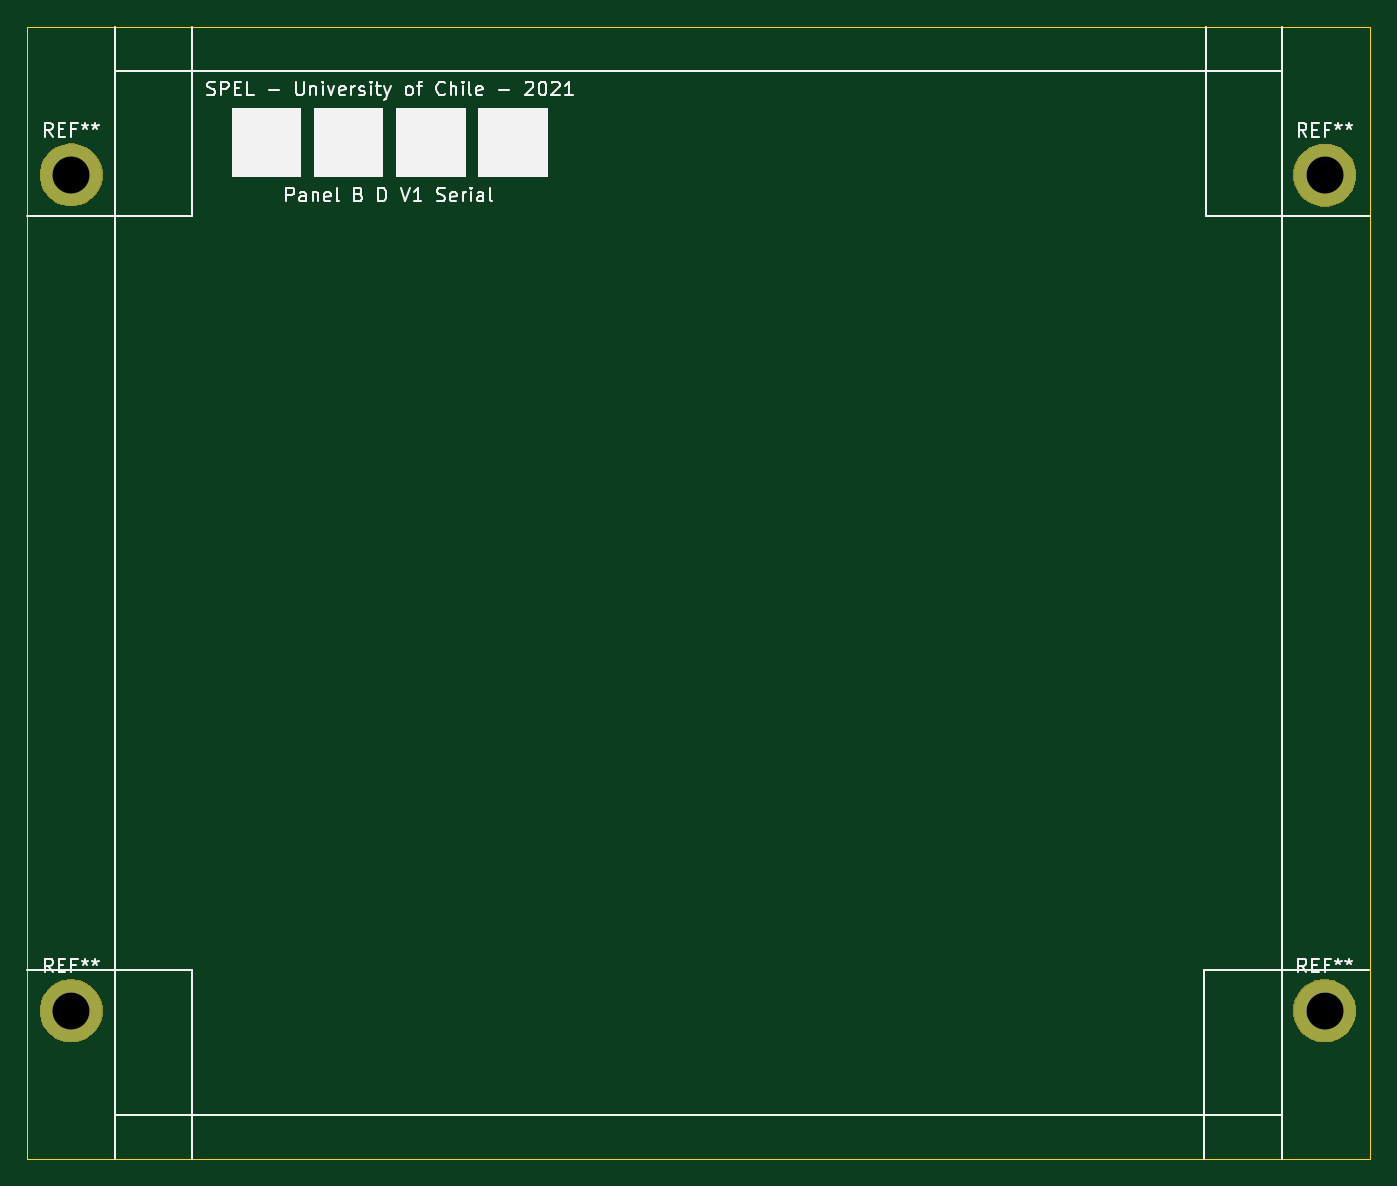
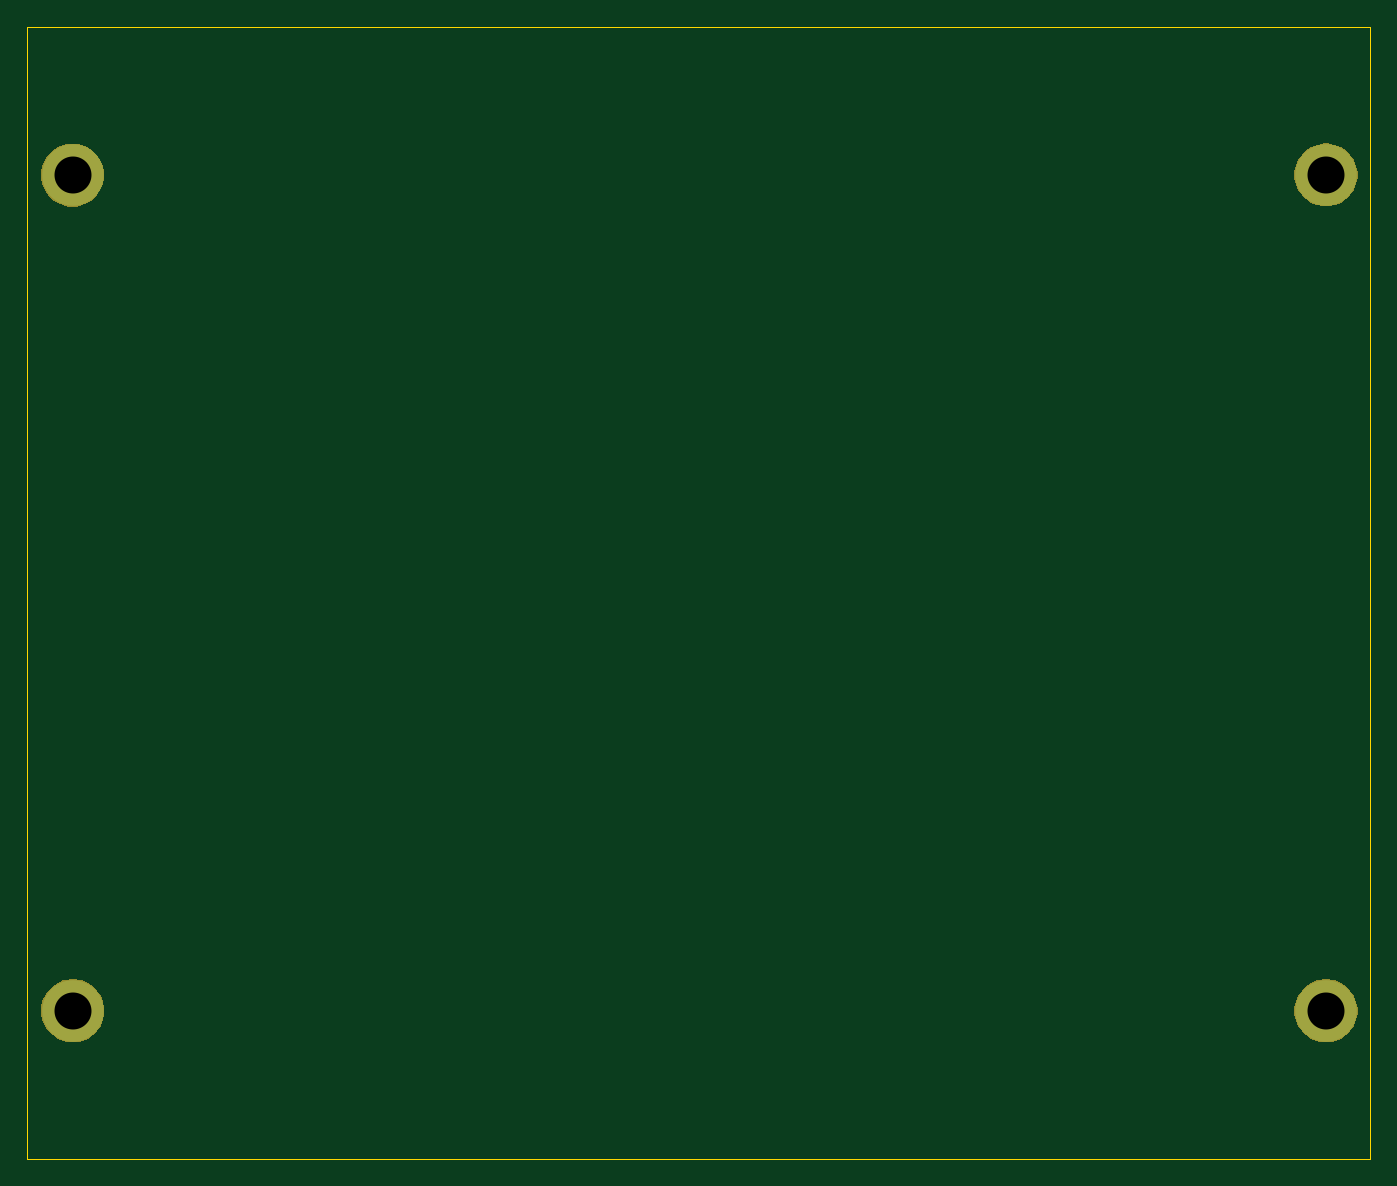
Circuit board: 10 layer files. Board 98.0 x 82.6 mm.
- bottom_copper: MAG_Plus-B_Cu.gbr (620 bytes)
- bottom_mask: MAG_Plus-B_Mask.gbr (4455 bytes)
- paste: MAG_Plus-B_Paste.gbr (490 bytes)
- bottom_silk: MAG_Plus-B_SilkS.gbr (491 bytes)
- outline: MAG_Plus-Edge_Cuts.gbr (685 bytes)
- top_copper: MAG_Plus-F_Cu.gbr (620 bytes)
- top_mask: MAG_Plus-F_Mask.gbr (4455 bytes)
- paste: MAG_Plus-F_Paste.gbr (490 bytes)
- top_silk: MAG_Plus-F_SilkS.gbr (17095 bytes)
- drill: MAG_Plus.drl (307 bytes)

=== bottom_copper: MAG_Plus-B_Cu.gbr ===
G04 #@! TF.GenerationSoftware,KiCad,Pcbnew,(5.1.2)-2*
G04 #@! TF.CreationDate,2021-09-09T11:51:10-03:00*
G04 #@! TF.ProjectId,MAG_Plus,4d41475f-506c-4757-932e-6b696361645f,rev?*
G04 #@! TF.SameCoordinates,Original*
G04 #@! TF.FileFunction,Copper,L2,Bot*
G04 #@! TF.FilePolarity,Positive*
%FSLAX46Y46*%
G04 Gerber Fmt 4.6, Leading zero omitted, Abs format (unit mm)*
G04 Created by KiCad (PCBNEW (5.1.2)-2) date 2021-09-09 11:51:10*
%MOMM*%
%LPD*%
G04 APERTURE LIST*
%ADD10C,4.500000*%
G04 APERTURE END LIST*
D10*
X452110000Y-47480000D03*
X360620000Y-47460000D03*
X360620000Y-108470000D03*
X452100000Y-108460000D03*
M02*

=== bottom_mask: MAG_Plus-B_Mask.gbr ===
G04 #@! TF.GenerationSoftware,KiCad,Pcbnew,(5.1.2)-2*
G04 #@! TF.CreationDate,2021-09-09T11:51:10-03:00*
G04 #@! TF.ProjectId,MAG_Plus,4d41475f-506c-4757-932e-6b696361645f,rev?*
G04 #@! TF.SameCoordinates,Original*
G04 #@! TF.FileFunction,Soldermask,Bot*
G04 #@! TF.FilePolarity,Negative*
%FSLAX46Y46*%
G04 Gerber Fmt 4.6, Leading zero omitted, Abs format (unit mm)*
G04 Created by KiCad (PCBNEW (5.1.2)-2) date 2021-09-09 11:51:10*
%MOMM*%
%LPD*%
G04 APERTURE LIST*
%ADD10C,0.100000*%
G04 APERTURE END LIST*
D10*
G36*
X361068903Y-106213213D02*
G01*
X361291177Y-106257426D01*
X361709932Y-106430880D01*
X362086802Y-106682696D01*
X362407304Y-107003198D01*
X362659120Y-107380068D01*
X362832574Y-107798823D01*
X362921000Y-108243371D01*
X362921000Y-108696629D01*
X362832574Y-109141177D01*
X362659120Y-109559932D01*
X362407304Y-109936802D01*
X362086802Y-110257304D01*
X361709932Y-110509120D01*
X361291177Y-110682574D01*
X361068903Y-110726787D01*
X360846630Y-110771000D01*
X360393370Y-110771000D01*
X360171097Y-110726787D01*
X359948823Y-110682574D01*
X359530068Y-110509120D01*
X359153198Y-110257304D01*
X358832696Y-109936802D01*
X358580880Y-109559932D01*
X358407426Y-109141177D01*
X358319000Y-108696629D01*
X358319000Y-108243371D01*
X358407426Y-107798823D01*
X358580880Y-107380068D01*
X358832696Y-107003198D01*
X359153198Y-106682696D01*
X359530068Y-106430880D01*
X359948823Y-106257426D01*
X360171097Y-106213213D01*
X360393370Y-106169000D01*
X360846630Y-106169000D01*
X361068903Y-106213213D01*
X361068903Y-106213213D01*
G37*
G36*
X452548903Y-106203213D02*
G01*
X452771177Y-106247426D01*
X453189932Y-106420880D01*
X453566802Y-106672696D01*
X453887304Y-106993198D01*
X454139120Y-107370068D01*
X454312574Y-107788823D01*
X454401000Y-108233371D01*
X454401000Y-108686629D01*
X454312574Y-109131177D01*
X454139120Y-109549932D01*
X453887304Y-109926802D01*
X453566802Y-110247304D01*
X453189932Y-110499120D01*
X452771177Y-110672574D01*
X452548903Y-110716787D01*
X452326630Y-110761000D01*
X451873370Y-110761000D01*
X451651097Y-110716787D01*
X451428823Y-110672574D01*
X451010068Y-110499120D01*
X450633198Y-110247304D01*
X450312696Y-109926802D01*
X450060880Y-109549932D01*
X449887426Y-109131177D01*
X449799000Y-108686629D01*
X449799000Y-108233371D01*
X449887426Y-107788823D01*
X450060880Y-107370068D01*
X450312696Y-106993198D01*
X450633198Y-106672696D01*
X451010068Y-106420880D01*
X451428823Y-106247426D01*
X451651097Y-106203213D01*
X451873370Y-106159000D01*
X452326630Y-106159000D01*
X452548903Y-106203213D01*
X452548903Y-106203213D01*
G37*
G36*
X452558903Y-45223213D02*
G01*
X452781177Y-45267426D01*
X453199932Y-45440880D01*
X453576802Y-45692696D01*
X453897304Y-46013198D01*
X454149120Y-46390068D01*
X454322574Y-46808823D01*
X454411000Y-47253371D01*
X454411000Y-47706629D01*
X454322574Y-48151177D01*
X454149120Y-48569932D01*
X453897304Y-48946802D01*
X453576802Y-49267304D01*
X453199932Y-49519120D01*
X452781177Y-49692574D01*
X452558903Y-49736787D01*
X452336630Y-49781000D01*
X451883370Y-49781000D01*
X451661097Y-49736787D01*
X451438823Y-49692574D01*
X451020068Y-49519120D01*
X450643198Y-49267304D01*
X450322696Y-48946802D01*
X450070880Y-48569932D01*
X449897426Y-48151177D01*
X449809000Y-47706629D01*
X449809000Y-47253371D01*
X449897426Y-46808823D01*
X450070880Y-46390068D01*
X450322696Y-46013198D01*
X450643198Y-45692696D01*
X451020068Y-45440880D01*
X451438823Y-45267426D01*
X451661097Y-45223213D01*
X451883370Y-45179000D01*
X452336630Y-45179000D01*
X452558903Y-45223213D01*
X452558903Y-45223213D01*
G37*
G36*
X360947176Y-45179000D02*
G01*
X361291177Y-45247426D01*
X361709932Y-45420880D01*
X362086802Y-45672696D01*
X362407304Y-45993198D01*
X362659120Y-46370068D01*
X362832574Y-46788823D01*
X362921000Y-47233371D01*
X362921000Y-47686629D01*
X362832574Y-48131177D01*
X362659120Y-48549932D01*
X362407304Y-48926802D01*
X362086802Y-49247304D01*
X361709932Y-49499120D01*
X361291177Y-49672574D01*
X361190630Y-49692574D01*
X360846630Y-49761000D01*
X360393370Y-49761000D01*
X360049370Y-49692574D01*
X359948823Y-49672574D01*
X359530068Y-49499120D01*
X359153198Y-49247304D01*
X358832696Y-48926802D01*
X358580880Y-48549932D01*
X358407426Y-48131177D01*
X358319000Y-47686629D01*
X358319000Y-47233371D01*
X358407426Y-46788823D01*
X358580880Y-46370068D01*
X358832696Y-45993198D01*
X359153198Y-45672696D01*
X359530068Y-45420880D01*
X359948823Y-45247426D01*
X360292824Y-45179000D01*
X360393370Y-45159000D01*
X360846630Y-45159000D01*
X360947176Y-45179000D01*
X360947176Y-45179000D01*
G37*
M02*

=== paste: MAG_Plus-B_Paste.gbr ===
G04 #@! TF.GenerationSoftware,KiCad,Pcbnew,(5.1.2)-2*
G04 #@! TF.CreationDate,2021-09-09T11:51:10-03:00*
G04 #@! TF.ProjectId,MAG_Plus,4d41475f-506c-4757-932e-6b696361645f,rev?*
G04 #@! TF.SameCoordinates,Original*
G04 #@! TF.FileFunction,Paste,Bot*
G04 #@! TF.FilePolarity,Positive*
%FSLAX46Y46*%
G04 Gerber Fmt 4.6, Leading zero omitted, Abs format (unit mm)*
G04 Created by KiCad (PCBNEW (5.1.2)-2) date 2021-09-09 11:51:10*
%MOMM*%
%LPD*%
G04 APERTURE LIST*
G04 APERTURE END LIST*
M02*

=== bottom_silk: MAG_Plus-B_SilkS.gbr ===
G04 #@! TF.GenerationSoftware,KiCad,Pcbnew,(5.1.2)-2*
G04 #@! TF.CreationDate,2021-09-09T11:51:10-03:00*
G04 #@! TF.ProjectId,MAG_Plus,4d41475f-506c-4757-932e-6b696361645f,rev?*
G04 #@! TF.SameCoordinates,Original*
G04 #@! TF.FileFunction,Legend,Bot*
G04 #@! TF.FilePolarity,Positive*
%FSLAX46Y46*%
G04 Gerber Fmt 4.6, Leading zero omitted, Abs format (unit mm)*
G04 Created by KiCad (PCBNEW (5.1.2)-2) date 2021-09-09 11:51:10*
%MOMM*%
%LPD*%
G04 APERTURE LIST*
G04 APERTURE END LIST*
M02*

=== outline: MAG_Plus-Edge_Cuts.gbr ===
G04 #@! TF.GenerationSoftware,KiCad,Pcbnew,(5.1.2)-2*
G04 #@! TF.CreationDate,2021-09-09T11:51:10-03:00*
G04 #@! TF.ProjectId,MAG_Plus,4d41475f-506c-4757-932e-6b696361645f,rev?*
G04 #@! TF.SameCoordinates,Original*
G04 #@! TF.FileFunction,Profile,NP*
%FSLAX46Y46*%
G04 Gerber Fmt 4.6, Leading zero omitted, Abs format (unit mm)*
G04 Created by KiCad (PCBNEW (5.1.2)-2) date 2021-09-09 11:51:10*
%MOMM*%
%LPD*%
G04 APERTURE LIST*
%ADD10C,0.050000*%
G04 APERTURE END LIST*
D10*
X357410000Y-36660000D02*
X455410000Y-36660000D01*
X455410000Y-119260000D02*
X357410000Y-119260000D01*
X455410000Y-36660000D02*
X455410000Y-119260000D01*
X357410000Y-119260000D02*
X357410000Y-36660000D01*
M02*

=== top_copper: MAG_Plus-F_Cu.gbr ===
G04 #@! TF.GenerationSoftware,KiCad,Pcbnew,(5.1.2)-2*
G04 #@! TF.CreationDate,2021-09-09T11:51:10-03:00*
G04 #@! TF.ProjectId,MAG_Plus,4d41475f-506c-4757-932e-6b696361645f,rev?*
G04 #@! TF.SameCoordinates,Original*
G04 #@! TF.FileFunction,Copper,L1,Top*
G04 #@! TF.FilePolarity,Positive*
%FSLAX46Y46*%
G04 Gerber Fmt 4.6, Leading zero omitted, Abs format (unit mm)*
G04 Created by KiCad (PCBNEW (5.1.2)-2) date 2021-09-09 11:51:10*
%MOMM*%
%LPD*%
G04 APERTURE LIST*
%ADD10C,4.500000*%
G04 APERTURE END LIST*
D10*
X452110000Y-47480000D03*
X360620000Y-47460000D03*
X360620000Y-108470000D03*
X452100000Y-108460000D03*
M02*

=== top_mask: MAG_Plus-F_Mask.gbr ===
G04 #@! TF.GenerationSoftware,KiCad,Pcbnew,(5.1.2)-2*
G04 #@! TF.CreationDate,2021-09-09T11:51:10-03:00*
G04 #@! TF.ProjectId,MAG_Plus,4d41475f-506c-4757-932e-6b696361645f,rev?*
G04 #@! TF.SameCoordinates,Original*
G04 #@! TF.FileFunction,Soldermask,Top*
G04 #@! TF.FilePolarity,Negative*
%FSLAX46Y46*%
G04 Gerber Fmt 4.6, Leading zero omitted, Abs format (unit mm)*
G04 Created by KiCad (PCBNEW (5.1.2)-2) date 2021-09-09 11:51:10*
%MOMM*%
%LPD*%
G04 APERTURE LIST*
%ADD10C,0.100000*%
G04 APERTURE END LIST*
D10*
G36*
X361068903Y-106213213D02*
G01*
X361291177Y-106257426D01*
X361709932Y-106430880D01*
X362086802Y-106682696D01*
X362407304Y-107003198D01*
X362659120Y-107380068D01*
X362832574Y-107798823D01*
X362921000Y-108243371D01*
X362921000Y-108696629D01*
X362832574Y-109141177D01*
X362659120Y-109559932D01*
X362407304Y-109936802D01*
X362086802Y-110257304D01*
X361709932Y-110509120D01*
X361291177Y-110682574D01*
X361068903Y-110726787D01*
X360846630Y-110771000D01*
X360393370Y-110771000D01*
X360171097Y-110726787D01*
X359948823Y-110682574D01*
X359530068Y-110509120D01*
X359153198Y-110257304D01*
X358832696Y-109936802D01*
X358580880Y-109559932D01*
X358407426Y-109141177D01*
X358319000Y-108696629D01*
X358319000Y-108243371D01*
X358407426Y-107798823D01*
X358580880Y-107380068D01*
X358832696Y-107003198D01*
X359153198Y-106682696D01*
X359530068Y-106430880D01*
X359948823Y-106257426D01*
X360171097Y-106213213D01*
X360393370Y-106169000D01*
X360846630Y-106169000D01*
X361068903Y-106213213D01*
X361068903Y-106213213D01*
G37*
G36*
X452548903Y-106203213D02*
G01*
X452771177Y-106247426D01*
X453189932Y-106420880D01*
X453566802Y-106672696D01*
X453887304Y-106993198D01*
X454139120Y-107370068D01*
X454312574Y-107788823D01*
X454401000Y-108233371D01*
X454401000Y-108686629D01*
X454312574Y-109131177D01*
X454139120Y-109549932D01*
X453887304Y-109926802D01*
X453566802Y-110247304D01*
X453189932Y-110499120D01*
X452771177Y-110672574D01*
X452548903Y-110716787D01*
X452326630Y-110761000D01*
X451873370Y-110761000D01*
X451651097Y-110716787D01*
X451428823Y-110672574D01*
X451010068Y-110499120D01*
X450633198Y-110247304D01*
X450312696Y-109926802D01*
X450060880Y-109549932D01*
X449887426Y-109131177D01*
X449799000Y-108686629D01*
X449799000Y-108233371D01*
X449887426Y-107788823D01*
X450060880Y-107370068D01*
X450312696Y-106993198D01*
X450633198Y-106672696D01*
X451010068Y-106420880D01*
X451428823Y-106247426D01*
X451651097Y-106203213D01*
X451873370Y-106159000D01*
X452326630Y-106159000D01*
X452548903Y-106203213D01*
X452548903Y-106203213D01*
G37*
G36*
X452558903Y-45223213D02*
G01*
X452781177Y-45267426D01*
X453199932Y-45440880D01*
X453576802Y-45692696D01*
X453897304Y-46013198D01*
X454149120Y-46390068D01*
X454322574Y-46808823D01*
X454411000Y-47253371D01*
X454411000Y-47706629D01*
X454322574Y-48151177D01*
X454149120Y-48569932D01*
X453897304Y-48946802D01*
X453576802Y-49267304D01*
X453199932Y-49519120D01*
X452781177Y-49692574D01*
X452558903Y-49736787D01*
X452336630Y-49781000D01*
X451883370Y-49781000D01*
X451661097Y-49736787D01*
X451438823Y-49692574D01*
X451020068Y-49519120D01*
X450643198Y-49267304D01*
X450322696Y-48946802D01*
X450070880Y-48569932D01*
X449897426Y-48151177D01*
X449809000Y-47706629D01*
X449809000Y-47253371D01*
X449897426Y-46808823D01*
X450070880Y-46390068D01*
X450322696Y-46013198D01*
X450643198Y-45692696D01*
X451020068Y-45440880D01*
X451438823Y-45267426D01*
X451661097Y-45223213D01*
X451883370Y-45179000D01*
X452336630Y-45179000D01*
X452558903Y-45223213D01*
X452558903Y-45223213D01*
G37*
G36*
X360947176Y-45179000D02*
G01*
X361291177Y-45247426D01*
X361709932Y-45420880D01*
X362086802Y-45672696D01*
X362407304Y-45993198D01*
X362659120Y-46370068D01*
X362832574Y-46788823D01*
X362921000Y-47233371D01*
X362921000Y-47686629D01*
X362832574Y-48131177D01*
X362659120Y-48549932D01*
X362407304Y-48926802D01*
X362086802Y-49247304D01*
X361709932Y-49499120D01*
X361291177Y-49672574D01*
X361190630Y-49692574D01*
X360846630Y-49761000D01*
X360393370Y-49761000D01*
X360049370Y-49692574D01*
X359948823Y-49672574D01*
X359530068Y-49499120D01*
X359153198Y-49247304D01*
X358832696Y-48926802D01*
X358580880Y-48549932D01*
X358407426Y-48131177D01*
X358319000Y-47686629D01*
X358319000Y-47233371D01*
X358407426Y-46788823D01*
X358580880Y-46370068D01*
X358832696Y-45993198D01*
X359153198Y-45672696D01*
X359530068Y-45420880D01*
X359948823Y-45247426D01*
X360292824Y-45179000D01*
X360393370Y-45159000D01*
X360846630Y-45159000D01*
X360947176Y-45179000D01*
X360947176Y-45179000D01*
G37*
M02*

=== paste: MAG_Plus-F_Paste.gbr ===
G04 #@! TF.GenerationSoftware,KiCad,Pcbnew,(5.1.2)-2*
G04 #@! TF.CreationDate,2021-09-09T11:51:10-03:00*
G04 #@! TF.ProjectId,MAG_Plus,4d41475f-506c-4757-932e-6b696361645f,rev?*
G04 #@! TF.SameCoordinates,Original*
G04 #@! TF.FileFunction,Paste,Top*
G04 #@! TF.FilePolarity,Positive*
%FSLAX46Y46*%
G04 Gerber Fmt 4.6, Leading zero omitted, Abs format (unit mm)*
G04 Created by KiCad (PCBNEW (5.1.2)-2) date 2021-09-09 11:51:10*
%MOMM*%
%LPD*%
G04 APERTURE LIST*
G04 APERTURE END LIST*
M02*

=== top_silk: MAG_Plus-F_SilkS.gbr (17095 bytes, source omitted) ===
=== drill: MAG_Plus.drl ===
M48
; DRILL file {KiCad (5.1.2)-2} date 09/09/2021 11:51:09
; FORMAT={-:-/ absolute / metric / decimal}
; #@! TF.CreationDate,2021-09-09T11:51:09-03:00
; #@! TF.GenerationSoftware,Kicad,Pcbnew,(5.1.2)-2
FMAT,2
METRIC
T1C2.700
%
G90
G05
T1
X452.1Y-108.46
X360.62Y-108.47
X452.11Y-47.48
X360.62Y-47.46
T0
M30

